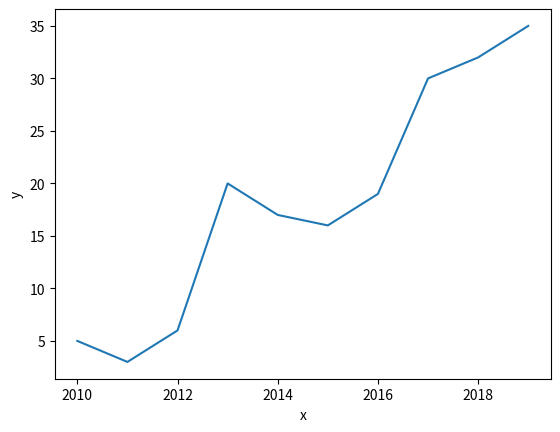

The script that saved this image:
import pandas as pd
import matplotlib.pyplot as plt
import seaborn as sns

# data prepare
x =[i+1 for i in range(2009,2019)]
y = [5,3,6,20,17,16,19,30,32,35]
# use matplot 
#plt.plot(x,y)
#plt.show()

# use seaborn
df =pd.DataFrame({'x':x,'y':y})
sns.lineplot(x='x',y='y',data= df)
plt.show()